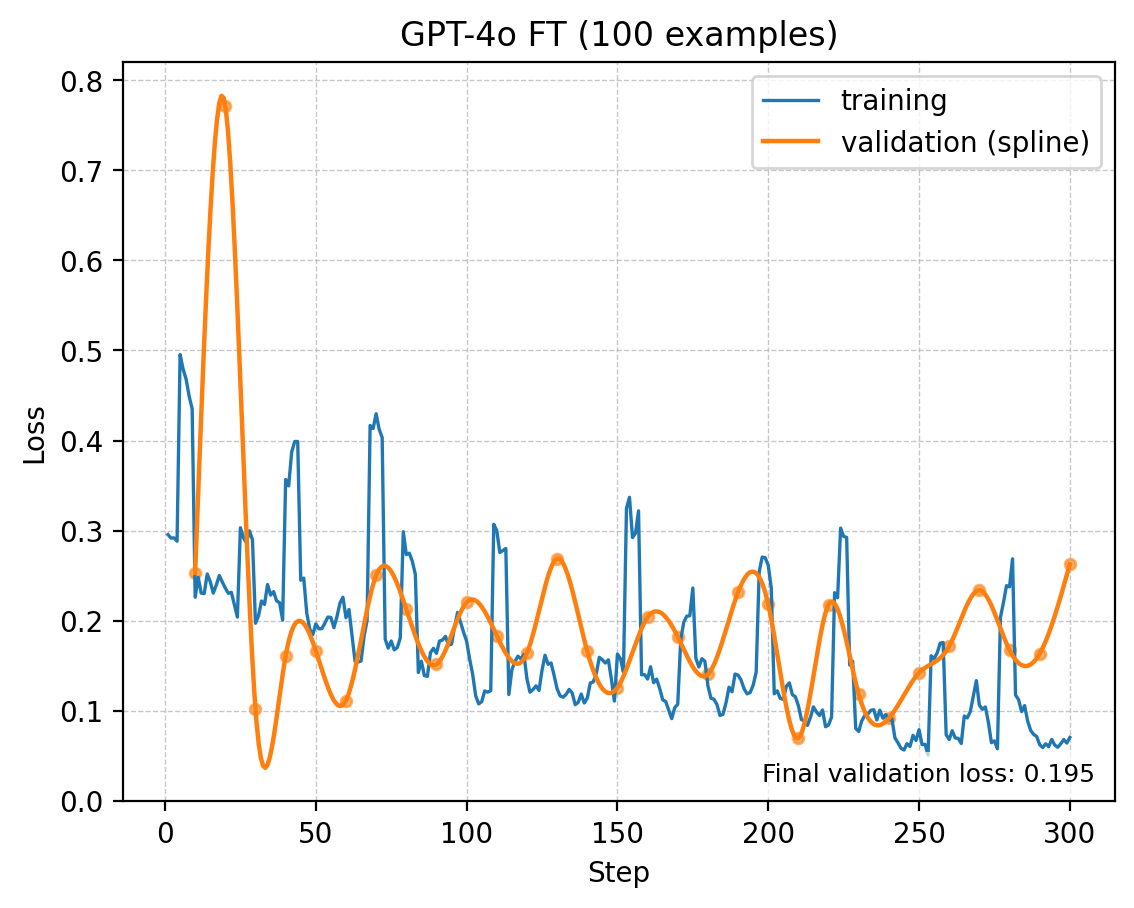

The file beside this chart, header and first rows:
created_at, step, training_loss, validation_loss, full_validation_loss, training_accuracy, validation_accuracy, full_validation_accuracy
1763417326, 1, 0.2956, , , 0.933, , 
1763417327, 2, 0.288, , , 0.9502, , 
1763417330, 3, 0.2923, , , 0.9297, , 
1763417330, 4, 0.2774, , , 0.9388, , 
1763417333, 5, 1.324, , , 0.709, , 
1763417336, 6, 0.2153, , , 0.9423, , 
1763417339, 7, 0.2316, , , 0.9553, , 
1763417342, 8, 0.1983, , , 0.9512, , 
1763417342, 9, 0.2076, , , 0.9449, , 
1763417348, 10, 0.2779, 0.2531, , 0.9305, 0.9363, 
1763417351, 11, 0.3259, , , 0.9194, , 
1763417354, 12, 0.1436, , , 0.9577, , 
1763417357, 13, 0.1962, , , 0.9478, , 
1763417360, 14, 0.316, , , 0.914, , 
1763417360, 15, 0.2354, , , 0.9404, , 
1763417363, 16, 0.2625, , , 0.9313, , 
1763417366, 17, 0.1877, , , 0.9497, , 
1763417369, 18, 0.2497, , , 0.9374, , 
1763417372, 19, 0.2796, , , 0.9242, , 
1763417375, 20, 0.202, 0.7715, , 0.9448, 0.8105, 
1763417379, 21, 0.2333, , , 0.9463, , 
1763417382, 22, 0.1932, , , 0.9468, , 
1763417385, 23, 0.1798, , , 0.9546, , 
1763417388, 24, 0.2118, , , 0.9365, , 
1763417388, 25, 0.6981, , , 0.8233, , 
1763417391, 26, 0.1792, , , 0.9426, , 
1763417394, 27, 0.1632, , , 0.959, , 
1763417397, 28, 0.2467, , , 0.9355, , 
1763417397, 29, 0.1624, , , 0.9585, , 
1763417403, 30, 0.2347, 0.1016, , 0.9285, 0.9686, 
1763417406, 31, 0.2203, , , 0.9299, , 
1763417409, 32, 0.2457, , , 0.938, , 
1763417410, 33, 0.228, , , 0.9351, , 
1763417413, 34, 0.2727, , , 0.9268, , 
1763417413, 35, 0.1759, , , 0.9456, , 
1763417416, 36, 0.2398, , , 0.9448, , 
1763417419, 37, 0.1939, , , 0.9458, , 
1763417422, 38, 0.2179, , , 0.9422, , 
1763417425, 39, 0.1762, , , 0.9536, , 
1763417431, 40, 0.9563, 0.1611, , 0.7734, 0.946, 
1763417434, 41, 0.2043, , , 0.9338, , 
1763417434, 42, 0.3819, , , 0.9141, , 
1763417437, 43, 0.2763, , , 0.9359, , 
1763417440, 44, 0.1762, , , 0.9526, , 
1763417443, 45, 0.1863, , , 0.9503, , 
1763417446, 46, 0.2162, , , 0.9387, , 
1763417449, 47, 0.1871, , , 0.9541, , 
1763417449, 48, 0.1873, , , 0.9481, , 
1763417452, 49, 0.1458, , , 0.958, , 
1763417458, 50, 0.2463, 0.1666, , 0.9385, 0.9492, 
1763417461, 51, 0.1889, , , 0.9433, , 
1763417464, 52, 0.1879, , , 0.9497, , 
1763417467, 53, 0.2176, , , 0.9419, , 
1763417467, 54, 0.18, , , 0.9419, , 
1763417470, 55, 0.2439, , , 0.9334, , 
1763417474, 56, 0.1323, , , 0.9644, , 
1763417477, 57, 0.2487, , , 0.9319, , 
1763417480, 58, 0.2929, , , 0.9268, , 
1763417480, 59, 0.2127, , , 0.938, , 
1763417486, 60, 0.1305, 0.1115, , 0.9635, 0.9653, 
... 240 more rows
